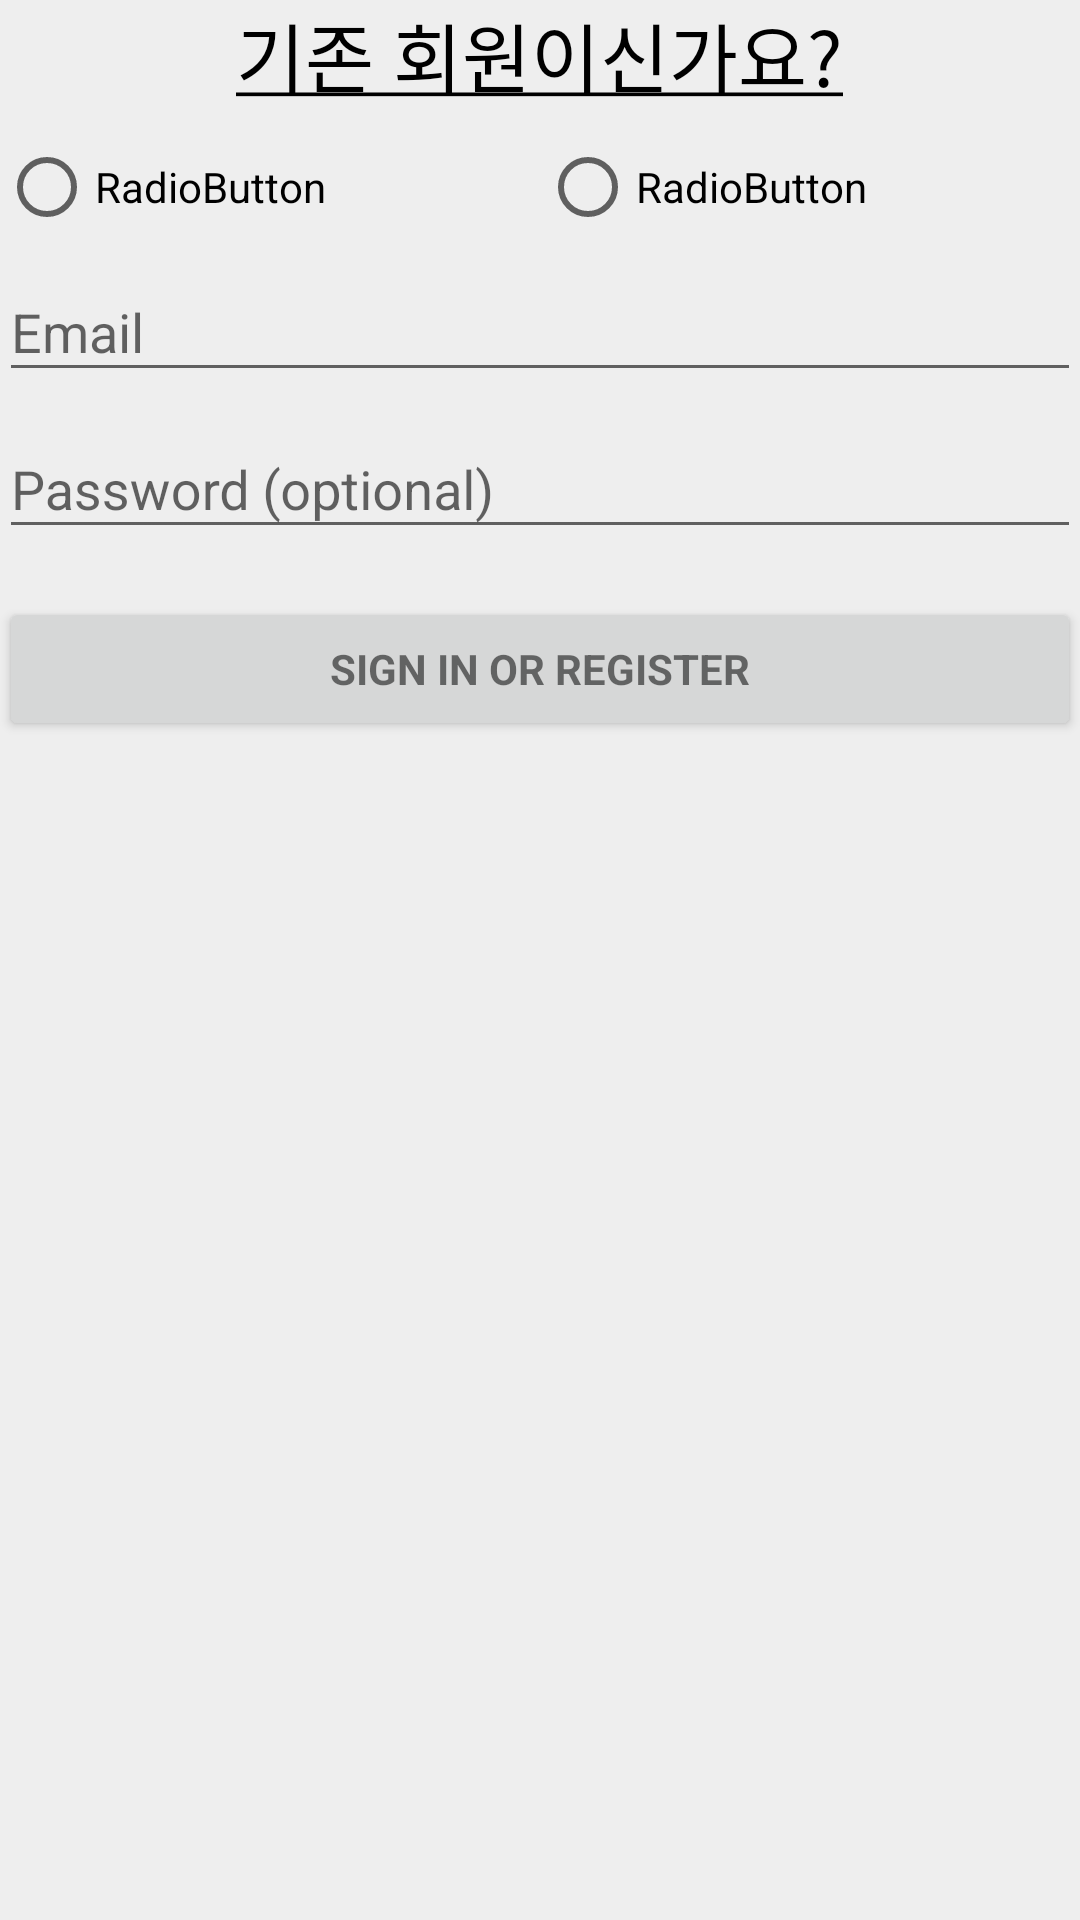

This screen was rendered from an Android layout file. Write that file and the resources it references.
<!-- AndroidManifest.xml: application theme AppTheme -->
<!-- res/layout/activity_sing_up.xml -->
<LinearLayout xmlns:android="http://schemas.android.com/apk/res/android"
    xmlns:tools="http://schemas.android.com/tools"
    android:layout_width="match_parent"
    android:layout_height="match_parent"
    android:gravity="center_horizontal"
    android:orientation="vertical"
    android:paddingBottom="@dimen/activity_vertical_margin"
    android:paddingLeft="@dimen/activity_horizontal_margin"
    android:paddingRight="@dimen/activity_horizontal_margin"
    android:paddingTop="@dimen/activity_vertical_margin"
    android:background="#EEEEEE"
    tools:context="com.goldeggm.user.goldeggm.SingUpActivity">

    
    <ProgressBar
        android:id="@+id/login_progress"
        style="?android:attr/progressBarStyleLarge"
        android:layout_width="wrap_content"
        android:layout_height="wrap_content"
        android:layout_marginBottom="8dp"
        android:visibility="gone" />

    <ScrollView
        android:id="@+id/login_form"
        android:layout_width="match_parent"
        android:layout_height="match_parent">

        <LinearLayout
            android:id="@+id/email_login_form"
            android:layout_width="match_parent"
            android:layout_height="wrap_content"
            android:orientation="vertical">

            <TextView
                android:id="@+id/tv_is_exist"
                android:layout_width="wrap_content"
                android:layout_height="wrap_content"
                android:layout_gravity="center_horizontal"
                android:textSize="25sp"
                android:textColor="#000000"
                android:text="@string/exist_member"/>

            <RadioGroup
                android:layout_width="match_parent"
                android:layout_height="match_parent"
                android:layout_marginTop="10sp"
                android:orientation="horizontal"
                android:layout_gravity="center_horizontal"
                android:gravity="center_horizontal">

                    <RadioButton
                        android:layout_width="match_parent"
                        android:layout_height="wrap_content"
                        android:layout_weight="1"
                        android:text="RadioButton" />

                    <RadioButton
                        android:layout_width="match_parent"
                        android:layout_height="wrap_content"
                        android:layout_weight="1"
                        android:text="RadioButton" />

            </RadioGroup>

            <android.support.design.widget.TextInputLayout
                android:layout_width="match_parent"
                android:layout_height="wrap_content">

                <AutoCompleteTextView
                    android:id="@+id/email"
                    android:layout_width="match_parent"
                    android:layout_height="wrap_content"
                    android:hint="@string/prompt_email"
                    android:inputType="textEmailAddress"
                    android:maxLines="1"
                    android:singleLine="true" />

            </android.support.design.widget.TextInputLayout>

            <android.support.design.widget.TextInputLayout
                android:layout_width="match_parent"
                android:layout_height="wrap_content">

                <EditText
                    android:id="@+id/password"
                    android:layout_width="match_parent"
                    android:layout_height="wrap_content"
                    android:hint="@string/prompt_password"
                    android:imeActionId="6"
                    android:imeActionLabel="@string/action_sign_in_short"
                    android:imeOptions="actionUnspecified"
                    android:inputType="textPassword"
                    android:maxLines="1"
                    android:singleLine="true" />

            </android.support.design.widget.TextInputLayout>

            <Button
                android:id="@+id/email_sign_in_button"
                style="?android:textAppearanceSmall"
                android:layout_width="match_parent"
                android:layout_height="wrap_content"
                android:layout_marginTop="16dp"
                android:text="@string/action_sign_in"
                android:textStyle="bold" />

        </LinearLayout>
    </ScrollView>
</LinearLayout>
<!-- resources referenced by this layout -->
<resources>
  <string name="action_sign_in">Sign in or register</string>
  <string name="action_sign_in_short">Sign in</string>
  <string name="exist_member"><u>기존 회원이신가요?</u></string>
  <string name="prompt_email">Email</string>
  <string name="prompt_password">Password (optional)</string>
  <style name="AppTheme" parent="Theme.AppCompat.Light.DarkActionBar">
          
          <item name="colorPrimary">@color/colorPrimary</item>
          <item name="colorPrimaryDark">@color/colorPrimaryDark</item>
          <item name="colorAccent">@color/colorAccent</item>
  
          <item name="android:statusBarColor">#000</item>
          <item name="windowNoTitle">true</item>
      </style>
  <!-- not gathered from this repository: default colours our renderer supplied (Android Studio template values) -->
  <color name="colorPrimary">#FF6200EE</color>
  <color name="colorPrimaryDark">#FF3700B3</color>
  <color name="colorAccent">#FF03DAC5</color>
</resources>
